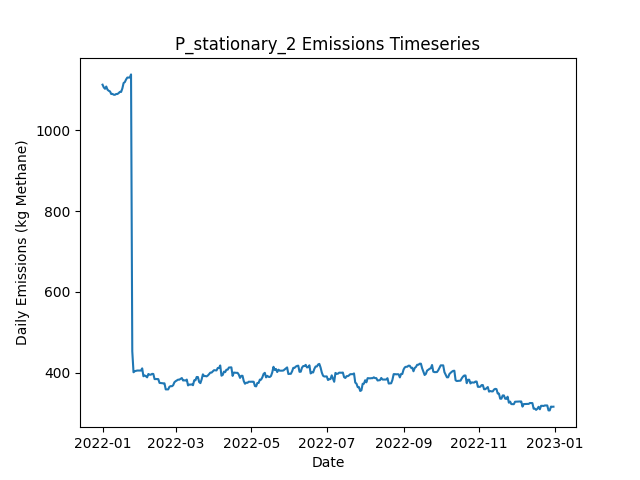

Values plotted in this chart, from the file beside it:
Date, Daily Emissions (Kg Methane), Daily Mitigable Emissions (Kg Methane), Daily Non-Mitigable Emissions (Kg Methan…, Daily Cost ($), Active Leaks, New Leaks, Leaks Repaired, Leaks Naturally Repaired, Leaks Tagged, Daily Repair Cost ($), Daily Natural Repair Cost ($), stationary Deployment Cost ($), stationary Sites flagged for Follow-Up, stationary Leaks tagged for repair, stationary Sites Visited, stationary Travel Time (Minutes), stationary Survey Time (Minutes), OGI_FU Deployment Cost ($), OGI_FU Sites flagged for Follow-Up, OGI_FU Leaks tagged for repair, OGI_FU Sites Visited, OGI_FU Travel Time (Minutes), OGI_FU Survey Time (Minutes)
2022-01-01, 1113, 776.7, 336, 6030, 392, 394, 0, 1, 0.00000, 0.00000, 200, 6030, 0, , 10, 0, 0, 0.00000, , 0, 0, 0, 0
2022-01-02, 1106, 768, 338, 30, 391, 2, 0, 3, 0.00000, 0.00000, 600, 30, 0, , 10, 0, 0, 0.00000, , 0, 0, 0, 0
2022-01-03, 1103, 762.6, 339.9, 30, 390, 1, 0, 2, 0.00000, 0.00000, 400, 30, 0, , 10, 0, 0, 0.00000, , 0, 0, 0, 0
2022-01-04, 1108, 768.2, 339.9, 30, 390, 2, 0, 2, 0.00000, 0.00000, 400, 30, 0, , 10, 0, 0, 0.00000, , 0, 0, 0, 0
2022-01-05, 1100, 760.4, 339.9, 30, 390, 1, 0, 1, 0.00000, 0.00000, 200, 30, 0, , 10, 0, 0, 0.00000, , 0, 0, 0, 0
2022-01-06, 1098, 757.7, 339.9, 30, 389, 0, 0, 1, 0.00000, 0.00000, 200, 30, 0, , 10, 0, 0, 0.00000, , 0, 0, 0, 0
2022-01-07, 1096, 758.2, 338, 30, 386, 1, 0, 3, 0.00000, 0.00000, 600, 30, 0, , 10, 0, 0, 0.00000, , 0, 0, 0, 0
2022-01-08, 1090, 752.1, 337.5, 30, 384, 0, 0, 1, 0.00000, 0.00000, 200, 30, 0, , 10, 0, 0, 0.00000, , 0, 0, 0, 0
2022-01-09, 1090, 752.4, 337.5, 30, 385, 2, 0, 1, 0.00000, 0.00000, 200, 30, 0, , 10, 0, 0, 0.00000, , 0, 0, 0, 0
2022-01-10, 1088, 752.4, 335.5, 3030, 384, 0, 0, 0, 212, 0.00000, 0.00000, 30, 10, , 10, 0, 0, 3000, , 212, 9, 360, 1080
2022-01-11, 1088, 752.1, 335.5, 530, 383, 0, 0, 1, 17, 0.00000, 200, 30, 0, , 10, 0, 0, 500, , 17, 1, 30, 120
2022-01-12, 1090, 752.1, 337.5, 30, 384, 1, 0, 0, 0.00000, 0.00000, 0.00000, 30, 0, , 10, 0, 0, 0.00000, , 0, 0, 0, 0
2022-01-13, 1090, 752.1, 337.5, 30, 384, 0, 0, 0, 0.00000, 0.00000, 0.00000, 30, 0, , 10, 0, 0, 0.00000, , 0, 0, 0, 0
2022-01-14, 1092, 754.8, 337.1, 30, 384, 1, 0, 0, 0.00000, 0.00000, 0.00000, 30, 0, , 10, 0, 0, 0.00000, , 0, 0, 0, 0
2022-01-15, 1095, 757.9, 337.1, 30, 386, 2, 0, 0, 0.00000, 0.00000, 0.00000, 30, 0, , 10, 0, 0, 0.00000, , 0, 0, 0, 0
2022-01-16, 1095, 758.2, 336.6, 30, 386, 1, 0, 0, 0.00000, 0.00000, 0.00000, 30, 0, , 10, 0, 0, 0.00000, , 0, 0, 0, 0
2022-01-17, 1104, 766.9, 336.6, 30, 388, 2, 0, 0, 0.00000, 0.00000, 0.00000, 30, 0, , 10, 0, 0, 0.00000, , 0, 0, 0, 0
2022-01-18, 1117, 778.3, 338.6, 30, 392, 4, 0, 0, 0.00000, 0.00000, 0.00000, 30, 0, , 10, 0, 0, 0.00000, , 0, 0, 0, 0
2022-01-19, 1119, 780.5, 338.6, 3030, 392, 1, 0, 1, 218, 0.00000, 200, 30, 10, , 10, 0, 0, 3000, , 218, 9, 360, 1080
2022-01-20, 1126, 780.1, 345.6, 530, 390, 1, 0, 2, 17, 0.00000, 400, 30, 0, , 10, 0, 0, 500, , 17, 1, 30, 120
2022-01-21, 1130, 784.8, 345.6, 30, 392, 2, 0, 0, 0.00000, 0.00000, 0.00000, 30, 0, , 10, 0, 0, 0.00000, , 0, 0, 0, 0
2022-01-22, 1130, 784.8, 345.6, 30, 392, 0, 0, 0, 0.00000, 0.00000, 0.00000, 30, 0, , 10, 0, 0, 0.00000, , 0, 0, 0, 0
2022-01-23, 1130, 784.8, 345.6, 30, 392, 0, 0, 0, 0.00000, 0.00000, 0.00000, 30, 0, , 10, 0, 0, 0.00000, , 0, 0, 0, 0
2022-01-24, 1138, 792.8, 345.3, 30, 391, 1, 0, 1, 0.00000, 0.00000, 200, 30, 0, , 10, 0, 0, 0.00000, , 0, 0, 0, 0
2022-01-25, 453.2, 105.9, 347.3, 36430, 210, 1, 182, 0, 0.00000, 36400, 0.00000, 30, 0, , 10, 0, 0, 0.00000, , 0, 0, 0, 0
2022-01-26, 401.4, 63.01, 338.4, 2430, 199, 2, 12, 0, 0.00000, 2400, 0.00000, 30, 0, , 10, 0, 0, 0.00000, , 0, 0, 0, 0
2022-01-27, 404.1, 65.69, 338.4, 30, 200, 2, 0, 0, 0.00000, 0.00000, 0.00000, 30, 0, , 10, 0, 0, 0.00000, , 0, 0, 0, 0
2022-01-28, 405, 66.59, 338.4, 3030, 203, 3, 0, 0, 45, 0.00000, 0.00000, 30, 10, , 10, 0, 0, 3000, , 45, 9, 360, 1080
2022-01-29, 405.6, 66.81, 338.8, 530, 205, 2, 0, 0, 6, 0.00000, 0.00000, 30, 0, , 10, 0, 0, 500, , 6, 1, 30, 120
2022-01-30, 405.6, 66.81, 338.8, 30, 205, 0, 0, 0, 0.00000, 0.00000, 0.00000, 30, 0, , 10, 0, 0, 0.00000, , 0, 0, 0, 0
2022-01-31, 405.6, 66.81, 338.8, 30, 205, 0, 0, 0, 0.00000, 0.00000, 0.00000, 30, 0, , 10, 0, 0, 0.00000, , 0, 0, 0, 0
2022-02-01, 405.6, 66.81, 338.8, 30, 205, 0, 0, 0, 0.00000, 0.00000, 0.00000, 30, 0, , 10, 0, 0, 0.00000, , 0, 0, 0, 0
2022-02-02, 411, 72.17, 338.8, 30, 207, 2, 0, 0, 0.00000, 0.00000, 0.00000, 30, 0, , 10, 0, 0, 0.00000, , 0, 0, 0, 0
2022-02-03, 391.6, 52.73, 338.8, 1630, 201, 2, 8, 0, 0.00000, 1600, 0.00000, 30, 0, , 10, 0, 0, 0.00000, , 0, 0, 0, 0
2022-02-04, 393.5, 52.73, 340.8, 30, 202, 1, 0, 0, 0.00000, 0.00000, 0.00000, 30, 0, , 10, 0, 0, 0.00000, , 0, 0, 0, 0
2022-02-05, 391.6, 52.73, 338.8, 30, 201, 0, 0, 0, 0.00000, 0.00000, 0.00000, 30, 0, , 10, 0, 0, 0.00000, , 0, 0, 0, 0
2022-02-06, 388.9, 58.77, 330.1, 3030, 202, 2, 0, 0, 41, 0.00000, 0.00000, 30, 10, , 10, 0, 0, 3000, , 41, 9, 360, 1080
2022-02-07, 397.1, 58.77, 338.4, 530, 203, 1, 0, 0, 7, 0.00000, 0.00000, 30, 0, , 10, 0, 0, 500, , 7, 1, 30, 120
2022-02-08, 395.4, 58.99, 336.4, 30, 203, 1, 0, 0, 0.00000, 0.00000, 0.00000, 30, 0, , 10, 0, 0, 0.00000, , 0, 0, 0, 0
2022-02-09, 395.4, 58.99, 336.4, 30, 203, 0, 0, 0, 0.00000, 0.00000, 0.00000, 30, 0, , 10, 0, 0, 0.00000, , 0, 0, 0, 0
2022-02-10, 397.4, 61.45, 336, 30, 202, 1, 0, 1, 0.00000, 0.00000, 200, 30, 0, , 10, 0, 0, 0.00000, , 0, 0, 0, 0
2022-02-11, 397.2, 61.45, 335.7, 30, 201, 0, 0, 0, 0.00000, 0.00000, 0.00000, 30, 0, , 10, 0, 0, 0.00000, , 0, 0, 0, 0
2022-02-12, 384.4, 48.71, 335.7, 430, 199, 0, 2, 0, 0.00000, 400, 0.00000, 30, 0, , 10, 0, 0, 0.00000, , 0, 0, 0, 0
2022-02-13, 384.7, 48.71, 336, 230, 200, 2, 1, 0, 0.00000, 200, 0.00000, 30, 0, , 10, 0, 0, 0.00000, , 0, 0, 0, 0
2022-02-14, 384.7, 48.71, 336, 30, 200, 0, 0, 0, 0.00000, 0.00000, 0.00000, 30, 0, , 10, 0, 0, 0.00000, , 0, 0, 0, 0
2022-02-15, 384.4, 48.49, 336, 3030, 199, 0, 0, 1, 40, 0.00000, 200, 30, 10, , 10, 0, 0, 3000, , 40, 9, 360, 1080
2022-02-16, 375.1, 48.49, 326.6, 530, 197, 0, 0, 0, 7, 0.00000, 0.00000, 30, 0, , 10, 0, 0, 500, , 7, 1, 30, 120
2022-02-17, 374.8, 48.27, 326.6, 30, 196, 0, 0, 1, 0.00000, 0.00000, 200, 30, 0, , 10, 0, 0, 0.00000, , 0, 0, 0, 0
2022-02-18, 374.4, 47.82, 326.6, 30, 195, 0, 0, 1, 0.00000, 0.00000, 200, 30, 0, , 10, 0, 0, 0.00000, , 0, 0, 0, 0
2022-02-19, 374, 49.38, 324.6, 30, 195, 1, 0, 0, 0.00000, 0.00000, 0.00000, 30, 0, , 10, 0, 0, 0.00000, , 0, 0, 0, 0
2022-02-20, 374, 49.38, 324.6, 30, 195, 0, 0, 0, 0.00000, 0.00000, 0.00000, 30, 0, , 10, 0, 0, 0.00000, , 0, 0, 0, 0
2022-02-21, 359, 34.41, 324.6, 830, 191, 1, 4, 1, 0.00000, 800, 200, 30, 0, , 10, 0, 0, 0.00000, , 0, 0, 0, 0
2022-02-22, 359, 34.41, 324.6, 230, 191, 1, 1, 0, 0.00000, 200, 0.00000, 30, 0, , 10, 0, 0, 0.00000, , 0, 0, 0, 0
2022-02-23, 359, 34.19, 324.8, 30, 191, 1, 0, 1, 0.00000, 0.00000, 200, 30, 0, , 10, 0, 0, 0.00000, , 0, 0, 0, 0
2022-02-24, 365.5, 40.67, 324.8, 3030, 192, 3, 0, 2, 42, 0.00000, 400, 30, 10, , 10, 0, 0, 3000, , 42, 9, 360, 1080
2022-02-25, 367.1, 42.23, 324.8, 530, 193, 1, 0, 0, 6, 0.00000, 0.00000, 30, 0, , 10, 0, 0, 500, , 6, 1, 30, 120
2022-02-26, 366.8, 42.01, 324.8, 30, 192, 0, 0, 1, 0.00000, 0.00000, 200, 30, 0, , 10, 0, 0, 0.00000, , 0, 0, 0, 0
2022-02-27, 369.2, 42.23, 327, 30, 195, 3, 0, 0, 0.00000, 0.00000, 0.00000, 30, 0, , 10, 0, 0, 0.00000, , 0, 0, 0, 0
2022-02-28, 376.6, 49.61, 327, 30, 198, 3, 0, 0, 0.00000, 0.00000, 0.00000, 30, 0, , 10, 0, 0, 0.00000, , 0, 0, 0, 0
2022-03-01, 379.3, 52.29, 327, 30, 199, 1, 0, 0, 0.00000, 0.00000, 0.00000, 30, 0, , 10, 0, 0, 0.00000, , 0, 0, 0, 0
... 305 more rows
